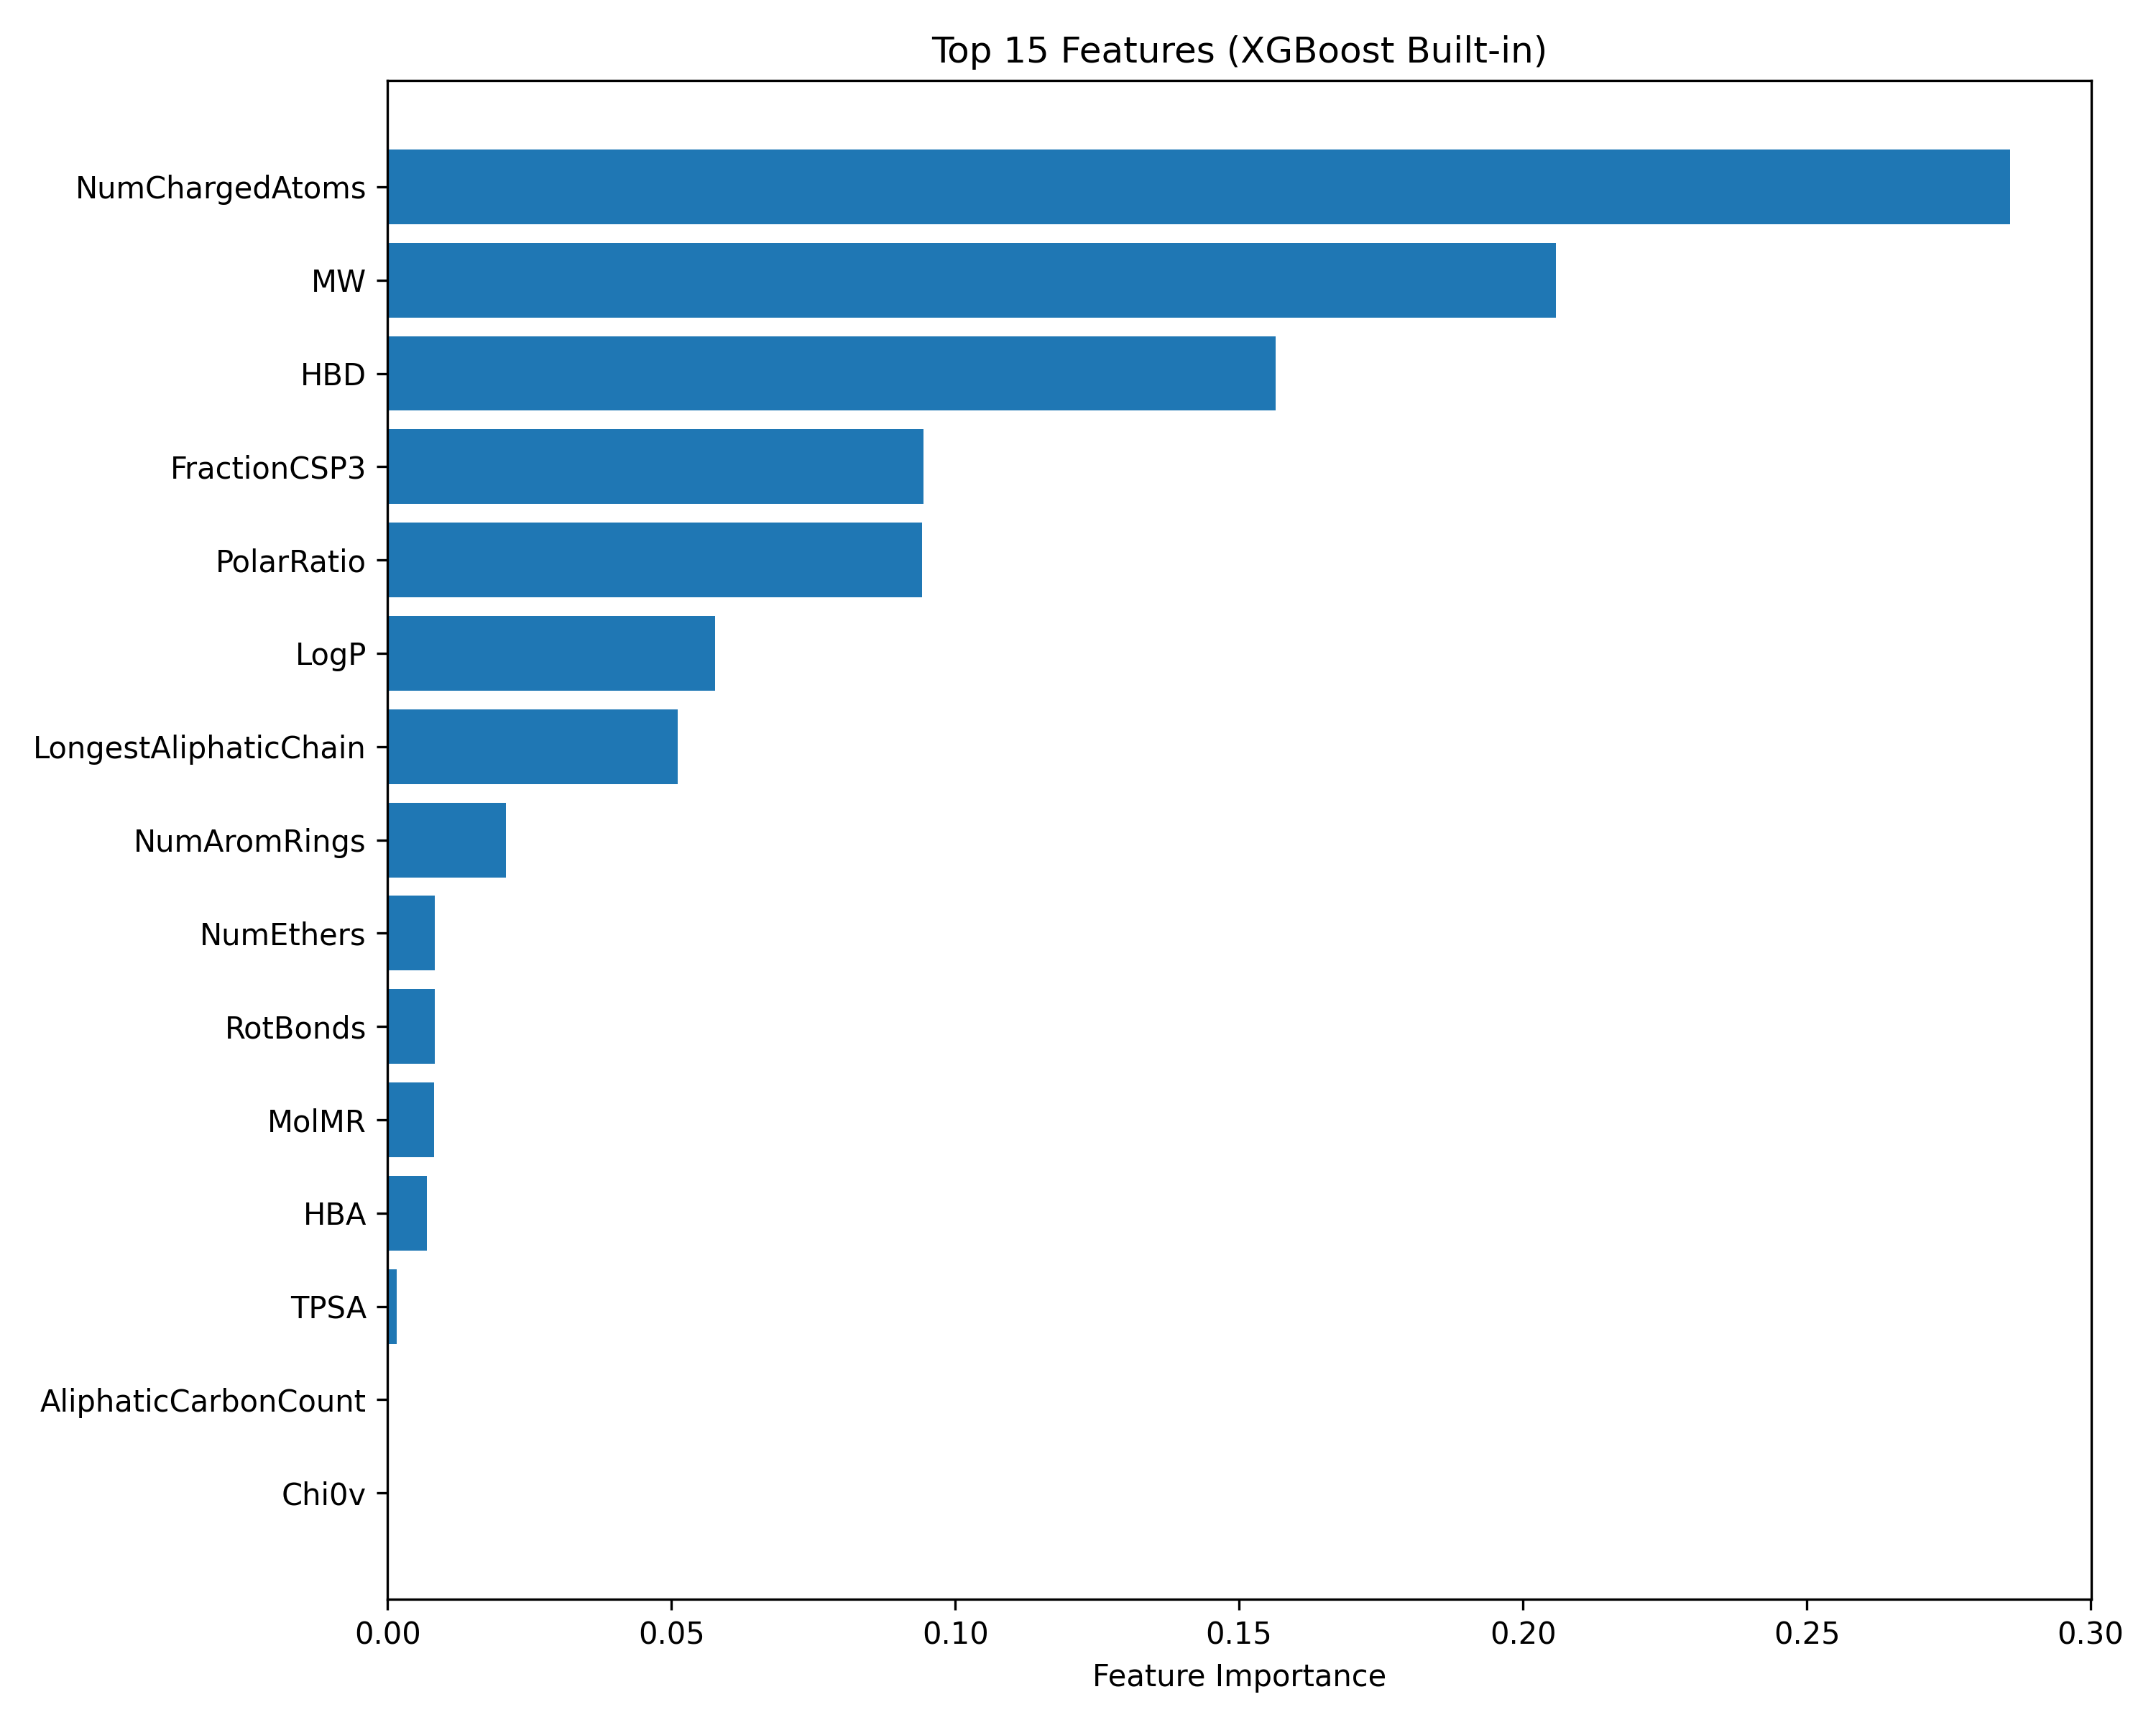

Values plotted in this chart, from the file beside it:
Feature, Importance
NumChargedAtoms, 0.2858
MW, 0.2058
HBD, 0.1564
FractionCSP3, 0.09442
PolarRatio, 0.09416
LogP, 0.05775
LongestAliphaticChain, 0.05116
NumAromRings, 0.02084
NumEthers, 0.008376
RotBonds, 0.008322
MolMR, 0.00818
HBA, 0.006974
TPSA, 0.001621
AliphaticCarbonCount, 0.0001957
Chi0v, 0.0
NumAmines, 0.0
LabuteASA, 0.0
NumOH, 0.0
NumSulfurs, 0.0
NumCarboxyls, 0.0
NumCarbonyls, 0.0
CarbonCount, 0.0
HeavyAtomCount, 0.0
NumRings, 0.0
Chi1v, 0.0
